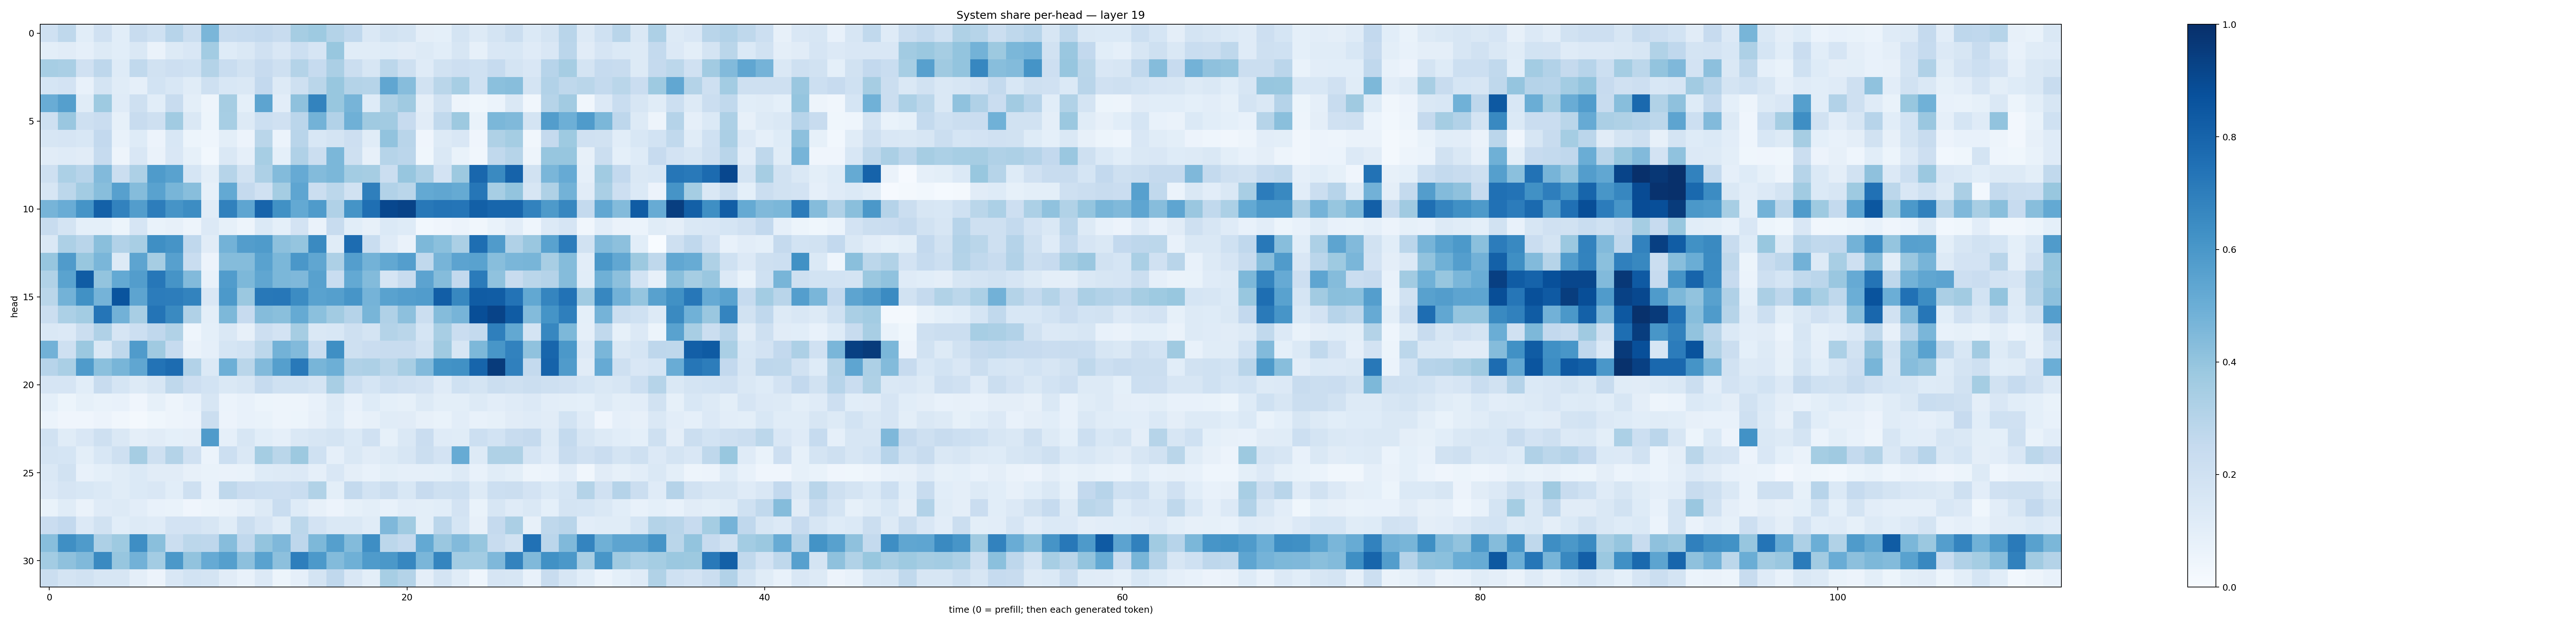

Data behind this chart, as committed beside it:
0.20254125, 0.26984602, 0.10755806, 0.19564837, 0.10632959, 0.23525707, 0.19992045, 0.29455698, 0.22068167, 0.4613346, 0.24188529, 0.24740538, 0.2585973, 0.23946795, 0.34915847, 0.3730961, 0.30590543, 0.2674895, 0.1440727, 0.19371201, 0.17903896, 0.09524376, 0.09252462, 0.17773968
0.09937, 0.1132, 0.08619, 0.1328, 0.1077, 0.1466, 0.06495, 0.1304, 0.1493, 0.3589, 0.1226, 0.1425, 0.1974, 0.1512, 0.216, 0.1677, 0.3868, 0.1165, 0.1147, 0.1215, 0.1097, 0.126, 0.1091, 0.1586
0.3462, 0.3392, 0.1954, 0.2761, 0.1231, 0.2636, 0.1878, 0.2117, 0.2006, 0.3083, 0.232, 0.19, 0.2445, 0.2085, 0.3059, 0.2469, 0.3328, 0.2191, 0.164, 0.2811, 0.2068, 0.1201, 0.1896, 0.2137
0.1683, 0.1816, 0.07497, 0.1743, 0.1138, 0.08971, 0.1843, 0.1552, 0.1148, 0.206, 0.1553, 0.1407, 0.2601, 0.1261, 0.2068, 0.2855, 0.3887, 0.3081, 0.2976, 0.5342, 0.4319, 0.1931, 0.2882, 0.345
0.5077, 0.5659, 0.1158, 0.3725, 0.1175, 0.2058, 0.107, 0.2354, 0.09854, 0.04871, 0.348, 0.0936, 0.5396, 0.1019, 0.4109, 0.6796, 0.3868, 0.4709, 0.123, 0.3231, 0.3699, 0.09553, 0.191, 0.04758
0.2081, 0.3853, 0.2099, 0.2275, 0.0854, 0.2419, 0.207, 0.367, 0.1474, 0.05432, 0.3462, 0.1272, 0.2161, 0.197, 0.2829, 0.4787, 0.3103, 0.4912, 0.37, 0.361, 0.2459, 0.1125, 0.2624, 0.3754
0.1568, 0.1646, 0.1535, 0.2581, 0.07392, 0.1242, 0.0559, 0.156, 0.05466, 0.04466, 0.0989, 0.05724, 0.2875, 0.05924, 0.2906, 0.153, 0.1756, 0.2146, 0.1152, 0.4029, 0.2928, 0.04205, 0.1271, 0.1486
0.1132, 0.1211, 0.1116, 0.2462, 0.04892, 0.1507, 0.06393, 0.1512, 0.08465, 0.02899, 0.1445, 0.08903, 0.347, 0.09374, 0.3194, 0.2201, 0.4604, 0.2051, 0.08188, 0.2977, 0.2829, 0.03623, 0.1483, 0.06791
0.2039, 0.3319, 0.2953, 0.4452, 0.2202, 0.3253, 0.5834, 0.5524, 0.1685, 0.1003, 0.3005, 0.1882, 0.3261, 0.4397, 0.5127, 0.4387, 0.4588, 0.3594, 0.3491, 0.2236, 0.3941, 0.3273, 0.1804, 0.3776
0.1615, 0.278, 0.3556, 0.4267, 0.5591, 0.4359, 0.553, 0.4657, 0.4266, 0.08375, 0.5219, 0.2502, 0.1988, 0.3539, 0.5383, 0.2258, 0.279, 0.1879, 0.6934, 0.3114, 0.2885, 0.5225, 0.5319, 0.5179
0.4717, 0.5073, 0.6143, 0.8111, 0.6819, 0.5726, 0.7014, 0.6109, 0.6415, 0.1163, 0.6859, 0.5372, 0.7993, 0.6288, 0.5208, 0.5829, 0.3179, 0.6158, 0.7557, 0.9082, 0.9239, 0.722, 0.7368, 0.733
0.2375, 0.1796, 0.09172, 0.09189, 0.05301, 0.1663, 0.06846, 0.08111, 0.04723, 0.1354, 0.08468, 0.04848, 0.1383, 0.09047, 0.1813, 0.06466, 0.2394, 0.1074, 0.07837, 0.1369, 0.1225, 0.03044, 0.04211, 0.05505
0.1452, 0.3261, 0.2899, 0.4242, 0.3113, 0.3399, 0.6337, 0.6119, 0.2681, 0.1125, 0.4781, 0.5724, 0.5847, 0.4155, 0.3979, 0.6545, 0.117, 0.7692, 0.233, 0.1208, 0.06569, 0.4552, 0.4212, 0.3343
0.3929, 0.5787, 0.3894, 0.4615, 0.1292, 0.5418, 0.3484, 0.5603, 0.2308, 0.05582, 0.4358, 0.4372, 0.5538, 0.4589, 0.6006, 0.5348, 0.3254, 0.567, 0.4777, 0.5255, 0.5688, 0.2619, 0.4716, 0.5456
0.314, 0.55, 0.8296, 0.4019, 0.5219, 0.5729, 0.7257, 0.612, 0.443, 0.07245, 0.5774, 0.4549, 0.5332, 0.4603, 0.4495, 0.5581, 0.2325, 0.5219, 0.4395, 0.1657, 0.2359, 0.5461, 0.4342, 0.2588
0.2879, 0.479, 0.6286, 0.4756, 0.86, 0.5413, 0.704, 0.7003, 0.6777, 0.1516, 0.5904, 0.3823, 0.7226, 0.7229, 0.646, 0.552, 0.5625, 0.6066, 0.4749, 0.5523, 0.5691, 0.5781, 0.8236, 0.6626
0.2198, 0.3286, 0.3575, 0.7323, 0.4836, 0.3425, 0.7378, 0.6534, 0.3165, 0.0994, 0.4546, 0.2423, 0.4339, 0.4228, 0.5185, 0.4214, 0.3605, 0.3036, 0.4658, 0.3202, 0.4149, 0.2261, 0.4346, 0.4713
0.1417, 0.1338, 0.2256, 0.3177, 0.1654, 0.215, 0.2674, 0.314, 0.04645, 0.09231, 0.1483, 0.08127, 0.2142, 0.1834, 0.3497, 0.1449, 0.1528, 0.2063, 0.1739, 0.3055, 0.2889, 0.1686, 0.3437, 0.2274
0.4842, 0.2065, 0.3797, 0.1482, 0.2696, 0.5813, 0.3711, 0.2464, 0.06412, 0.08723, 0.1713, 0.1852, 0.2806, 0.4794, 0.4437, 0.2324, 0.6329, 0.2072, 0.2268, 0.2422, 0.2353, 0.1933, 0.3672, 0.1589
0.2931, 0.3377, 0.5828, 0.4218, 0.4667, 0.5339, 0.7411, 0.7687, 0.312, 0.1402, 0.4925, 0.2864, 0.4419, 0.5636, 0.718, 0.4652, 0.4947, 0.3174, 0.3262, 0.2882, 0.3418, 0.4434, 0.6188, 0.6273
0.1646, 0.1667, 0.1058, 0.2347, 0.171, 0.1268, 0.1586, 0.2734, 0.2139, 0.1872, 0.1458, 0.1568, 0.2478, 0.2021, 0.2011, 0.178, 0.3434, 0.2156, 0.1697, 0.2156, 0.1991, 0.1818, 0.1178, 0.2013
0.09357, 0.05284, 0.08362, 0.06972, 0.07281, 0.04166, 0.08269, 0.04819, 0.07236, 0.1584, 0.05893, 0.07232, 0.05456, 0.04895, 0.04926, 0.0777, 0.131, 0.07582, 0.1217, 0.09021, 0.08462, 0.1322, 0.101, 0.1001
0.06034, 0.04033, 0.04281, 0.05749, 0.03339, 0.022, 0.03726, 0.04963, 0.05616, 0.2234, 0.0547, 0.07151, 0.06917, 0.04773, 0.05105, 0.07823, 0.1233, 0.06528, 0.08171, 0.115, 0.1108, 0.08126, 0.06799, 0.1044
0.1901, 0.117, 0.1497, 0.2058, 0.1419, 0.09378, 0.1108, 0.09115, 0.09496, 0.5795, 0.08921, 0.1602, 0.1064, 0.08707, 0.1433, 0.1576, 0.172, 0.1401, 0.1991, 0.08549, 0.1439, 0.229, 0.1176, 0.1137
0.1756, 0.1714, 0.09877, 0.1551, 0.2054, 0.3513, 0.2097, 0.3077, 0.1968, 0.06068, 0.2161, 0.1423, 0.3521, 0.2864, 0.3765, 0.1998, 0.08725, 0.1468, 0.1129, 0.127, 0.159, 0.223, 0.1821, 0.5087
0.1476, 0.1889, 0.07309, 0.09283, 0.1139, 0.1388, 0.11, 0.1116, 0.08001, 0.06861, 0.0649, 0.07023, 0.1243, 0.13, 0.1332, 0.08848, 0.1493, 0.09757, 0.07217, 0.1003, 0.08711, 0.0867, 0.09292, 0.1285
0.1331, 0.1653, 0.1548, 0.1398, 0.1158, 0.137, 0.1508, 0.1091, 0.2065, 0.07323, 0.2729, 0.229, 0.2162, 0.211, 0.2321, 0.3132, 0.1012, 0.2564, 0.1843, 0.2263, 0.1544, 0.243, 0.2087, 0.2181
0.06669, 0.1134, 0.06363, 0.1191, 0.127, 0.1036, 0.07718, 0.06787, 0.04208, 0.05209, 0.06402, 0.08944, 0.1307, 0.2312, 0.1248, 0.08083, 0.05527, 0.08525, 0.09957, 0.07763, 0.1017, 0.09897, 0.1055, 0.1832
0.2295, 0.2605, 0.1344, 0.1899, 0.1072, 0.1314, 0.1182, 0.1803, 0.1829, 0.1566, 0.1137, 0.2204, 0.1669, 0.1156, 0.2782, 0.1819, 0.1424, 0.1415, 0.115, 0.4498, 0.3635, 0.0986, 0.2824, 0.1719
0.4266, 0.6328, 0.5858, 0.3276, 0.3726, 0.638, 0.4246, 0.2212, 0.28, 0.2753, 0.4328, 0.2679, 0.3987, 0.4514, 0.2744, 0.4544, 0.5637, 0.4386, 0.6402, 0.2786, 0.2508, 0.5227, 0.3845, 0.4422
0.3591, 0.4121, 0.4485, 0.6537, 0.3942, 0.4816, 0.3589, 0.5963, 0.4051, 0.5146, 0.5629, 0.4167, 0.5523, 0.4152, 0.6975, 0.5927, 0.439, 0.4896, 0.584, 0.596, 0.6649, 0.4646, 0.6692, 0.3584
0.22, 0.1764, 0.1949, 0.1624, 0.1565, 0.09521, 0.05636, 0.1521, 0.1866, 0.1782, 0.1114, 0.0779, 0.1357, 0.05187, 0.08634, 0.1794, 0.2681, 0.1486, 0.1007, 0.344, 0.3058, 0.09459, 0.1721, 0.1147
